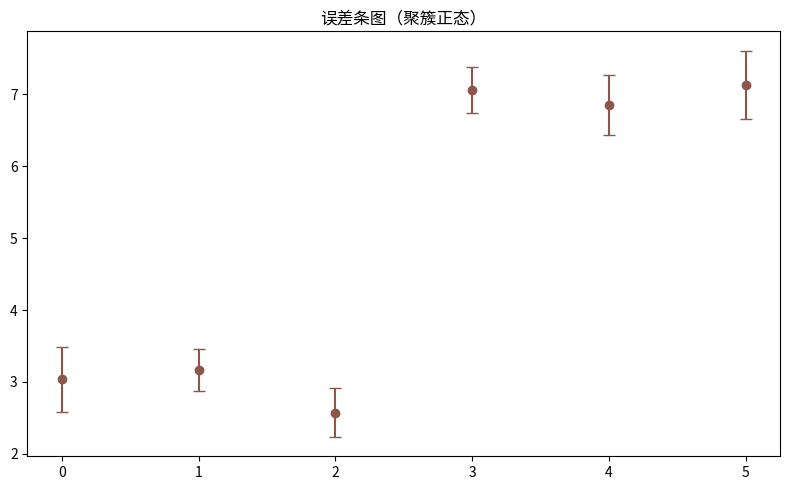

Reproduce this figure in Python.
"""误差条图（聚簇正态）
数据可视化示例（matplotlib）。均值 ± 标准差误差条。
运行后在当前目录生成 'viz_errorbar_d5'_preview.png。
"""
import matplotlib
matplotlib.use("Agg")
import matplotlib.pyplot as plt
import numpy as np

rng = np.random.default_rng(11)
fig, ax = plt.subplots(figsize=(8, 5))
data = np.array(np.concatenate([rng.normal(3, 0.5, 30), rng.normal(7, 0.5, 30)]))
bins = [data[i:i+10] for i in range(0, 60, 10)]
means = [b.mean() for b in bins]
stds = [b.std() for b in bins]
ax.errorbar(range(len(bins)), means, yerr=stds, fmt='o', capsize=4, color='tab:brown')
ax.set_title("误差条图（聚簇正态）")
plt.tight_layout()
plt.savefig("'viz_errorbar_d5'_preview.png", dpi=110)
print("已生成 'viz_errorbar_d5'_preview.png")
